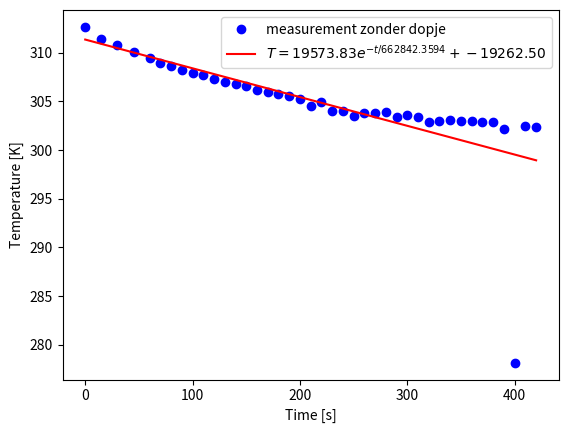
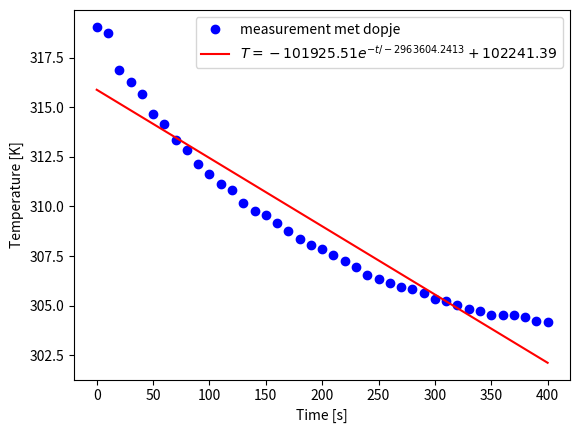

These charts were generated, in order, by the following Python code:
# Hier de data en de analyse

import numpy as np
import matplotlib.pyplot as plt
from scipy.optimize import curve_fit

def exp_func(t, A, tau, T_omg):
    # A is verschiltemperatuur met omgeving aan start
    # tau is de karakteristieke tijd voor de koeling
    # T_omg is de omgevingstemperatuur
    return (A * np.exp(-t/tau) + T_omg)  

r=3e-2 
h=5.12e-2
dikte = 1.5e-3
dichtheid=8.73e3
buitenoppervlak = 2*np.pi*r*h # bepaal zelf in m^2
V = buitenoppervlak*dikte
massa = V*dichtheid
warmtecapaciteit = 3.8e2*massa # bepaal de warmtecapaciteit in J/K 

#buis zonder dopje
times0 = np.array([0,15,30,45,60,70,80,90,100,110,120,130,140,150,160,170,180,190,200,210,220,230,240,250,260,270,280,290,300,310,320,330,340,350,360,370,380,390,400,410,420])
temps0_Celc= np.array([39.5,38.2,37.6,36.9,36.3,35.8,35.5,35.1,34.8,34.5,34.1,33.8,33.6,33.4,33.0,32.8,32.6,32.4,32.1,31.4,31.8,30.9,30.9,30.3,30.6,30.6,30.7,30.2,30.4,30.2,29.7,29.8,29.9,29.8,29.8,29.7,29.7,29,5,29.3,29.2])
temps0_K = temps0_Celc+273.15
#buis met dopje
times1 = np.arange(0,401,10)
temps1_Celc = np.array([45.9,45.6,43.7,43.1,42.5,41.5,41.0,40.2,39.7,39.0,38.5,38.0,37.7,37.0,36.6,36.4,36.0,35.6,35.2,34.9,34.7,34.4,34.1,33.8,33.4,33.2,33.0,32.8,32.7,32.5,32.2,32.1,31.9,31.7,31.6,31.4,31.4,31.4,31.3,31.1,31.0])
temps1_K = temps1_Celc+273.15

# pas beginwaardes aan naar schatting
# Het aantal maxfev moet wellicht hoger voor goede convergentie van de waarde

#buis zonder dopje
popt, pocv = curve_fit(exp_func, times0, temps0_K, p0=[50, 1000, 20], maxfev=5000)

A_exp0, tau_exp0, T_omg_exp0 = popt

y_fit0 = exp_func(times0, *popt)

plt.figure()
plt.xlabel('Time [s]')
plt.ylabel('Temperature [K]')

plt.plot(times0, temps0_K, 'bo', label='measurement zonder dopje')
plt.plot(times0, y_fit0, 'r-', 
         label='$T = %0.2f e^{-t/%0.4f} + %0.2f$' % (A_exp0, tau_exp0, T_omg_exp0))

plt.legend()

plt.show()

h_exp0 = (warmtecapaciteit) / (tau_exp0 * buitenoppervlak)
 
print(h_exp0) # warmteoverdrachtscoëfficiënt in W/m^2 K
# Sla figuren op met  
# plt.savefig("Figuren/naam.png", dpi=450)


#buis met dopje
popt, pocv = curve_fit(exp_func, times1, temps1_K, p0=[50, 1000, 20], maxfev=5000)

A_exp1, tau_exp1, T_omg_exp1 = popt

y_fit1 = exp_func(times1, *popt)

plt.figure()
plt.xlabel('Time [s]')
plt.ylabel('Temperature [K]')

plt.plot(times1, temps1_K, 'bo', label='measurement met dopje')
plt.plot(times1, y_fit1, 'r-', 
         label='$T = %0.2f e^{-t/%0.4f} + %0.2f$' % (A_exp1, tau_exp1, T_omg_exp1))

plt.legend()

plt.show()

h_exp1 = (warmtecapaciteit) / (tau_exp1 * buitenoppervlak)
 
print(h_exp1) # warmteoverdrachtscoëfficiënt in W/m^2 K
# Sla figuren op met  
# plt.savefig("Figuren/naam.png", dpi=450)

